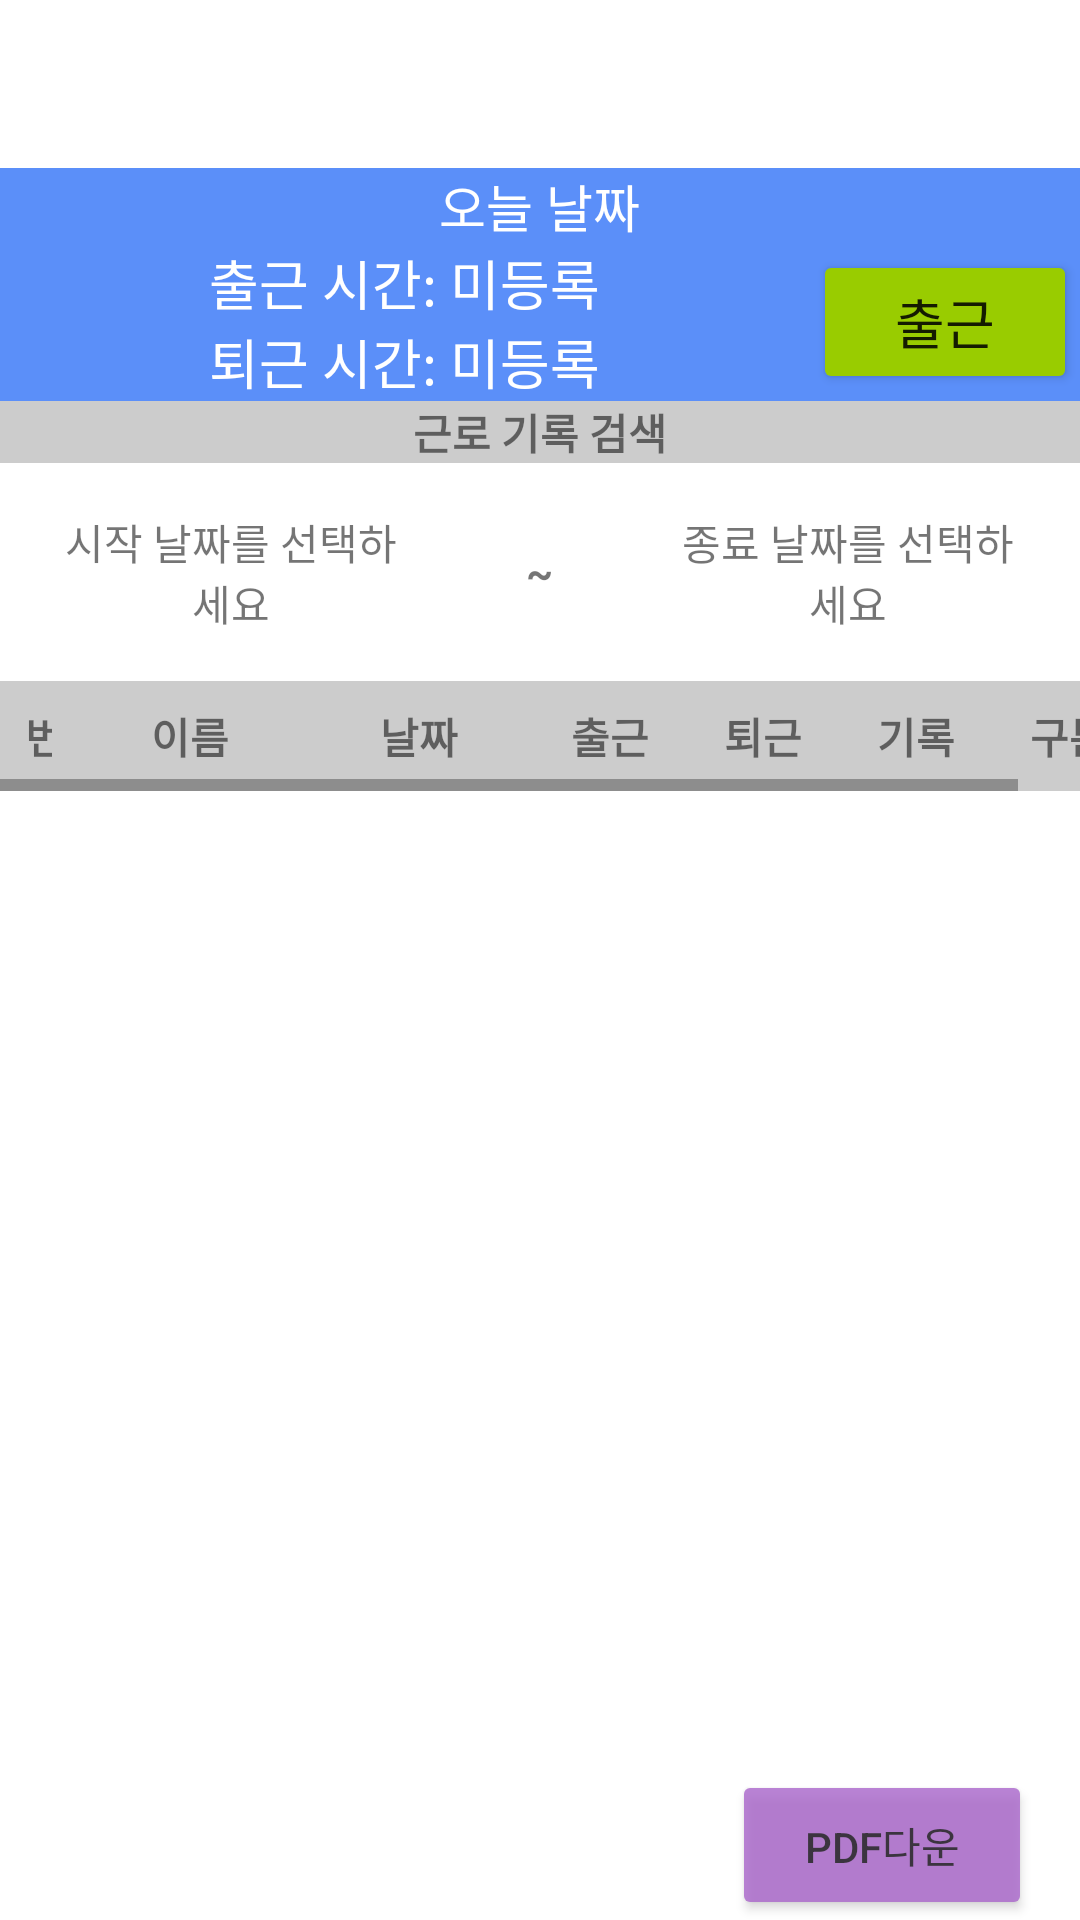

The Android layout XML behind this screen, and the referenced resources:
<!-- AndroidManifest.xml: application theme Theme.Algan -->
<!-- res/layout/fragment_workrecord.xml -->
<FrameLayout xmlns:android="http://schemas.android.com/apk/res/android"
    android:layout_width="match_parent"
    android:layout_height="match_parent">

    <LinearLayout
        android:layout_width="match_parent"
        android:layout_height="match_parent"
        android:orientation="vertical"
        android:paddingTop="56dp">

        
        <LinearLayout
            android:id="@+id/lntoprecord"
            android:layout_width="match_parent"
            android:layout_height="wrap_content"
            android:background="@color/pastel_blue"
            android:orientation="vertical">

            <LinearLayout
                android:layout_width="match_parent"
                android:layout_height="wrap_content"
                android:gravity="center">
                
                <TextView
                    android:id="@+id/tvDate"
                    android:layout_width="wrap_content"
                    android:layout_height="wrap_content"
                    android:text="오늘 날짜"
                    android:textColor="@color/white"
                    android:textSize="17sp" />
            </LinearLayout>

            <LinearLayout
                android:layout_width="match_parent"
                android:layout_height="wrap_content"
                android:gravity="center"
                android:orientation="horizontal">

                <LinearLayout
                    android:layout_width="0dp"
                    android:layout_height="match_parent"
                    android:layout_weight="3"
                    android:gravity="center"
                    android:orientation="vertical">
                    
                    <TextView
                        android:id="@+id/tvClockIn"
                        android:layout_width="wrap_content"
                        android:layout_height="wrap_content"
                        android:text="출근 시간: 미등록"
                        android:textColor="@color/white"
                        android:textSize="18sp" />

                    
                    <TextView
                        android:id="@+id/tvClockOut"
                        android:layout_width="wrap_content"
                        android:layout_height="wrap_content"
                        android:text="퇴근 시간: 미등록"
                        android:textColor="@color/white"
                        android:textSize="18sp" />
                </LinearLayout>

                <LinearLayout
                    android:layout_width="0dp"
                    android:layout_height="match_parent"
                    android:layout_weight="1"
                    android:gravity="center">
                    
                    <Button
                        android:id="@+id/btnClockInOut"
                        android:layout_width="wrap_content"
                        android:layout_height="wrap_content"
                        android:backgroundTint="@android:color/holo_green_light"
                        android:text="출근"
                        android:textSize="18sp" />
                </LinearLayout>
            </LinearLayout>
        </LinearLayout>

        <TextView
            android:layout_width="match_parent"
            android:layout_height="wrap_content"
            android:layout_gravity="center"
            android:background="#CCCCCC"
            android:text="근로 기록 검색"
            android:textAlignment="center"
            android:textStyle="bold" />

        <LinearLayout
            android:layout_width="match_parent"
            android:layout_height="wrap_content"
            android:orientation="horizontal">

            
            <TextView
                android:id="@+id/tvStartDate"
                android:layout_width="0dp"
                android:layout_height="wrap_content"
                android:layout_weight="3"
                android:background="?android:attr/selectableItemBackground"
                android:gravity="center"
                android:padding="16dp"
                android:text="시작 날짜를 선택하세요" />

            
            <TextView
                android:layout_width="0dp"
                android:layout_height="wrap_content"
                android:layout_gravity="center"
                android:layout_weight="1"
                android:text="~"
                android:textAlignment="center"
                android:textStyle="bold" />

            
            <TextView
                android:id="@+id/tvEndDate"
                android:layout_width="0dp"
                android:layout_height="wrap_content"
                android:layout_weight="3"
                android:background="?android:attr/selectableItemBackground"
                android:gravity="center"
                android:padding="16dp"
                android:text="종료 날짜를 선택하세요" />
        </LinearLayout>

        
        <LinearLayout
            android:id="@+id/workerSelectionLayout"
            android:layout_width="match_parent"
            android:layout_height="wrap_content"
            android:gravity="center"
            android:orientation="horizontal"
            android:visibility="gone">

            <TextView
                android:layout_width="wrap_content"
                android:layout_height="wrap_content"
                android:padding="16dp"
                android:text="근로자 선택:"
                android:textSize="16sp" />

            <Spinner
                android:id="@+id/spinnerWorker"
                android:layout_width="0dp"
                android:layout_height="wrap_content"
                android:layout_weight="2"
                android:background="?android:attr/selectableItemBackground"
                android:gravity="center"
                android:padding="16dp" />
        </LinearLayout>

        
        <ScrollView
            android:layout_width="match_parent"
            android:layout_height="0dp"
            android:layout_weight="1">

            <HorizontalScrollView
                android:layout_width="match_parent"
                android:layout_height="wrap_content"
                android:fillViewport="true">

                <LinearLayout
                    android:layout_width="match_parent"
                    android:layout_height="wrap_content"
                    android:orientation="vertical">

                    
                    <LinearLayout
                        android:layout_width="match_parent"
                        android:layout_height="wrap_content"
                        android:layout_gravity="center_horizontal"
                        android:background="#CCCCCC">

                        <TextView
                            android:layout_width="0dp"
                            android:layout_height="wrap_content"
                            android:layout_weight="1"
                            android:padding="8dp"
                            android:text="번호"
                            android:textAlignment="center"
                            android:textStyle="bold" />

                        <TextView
                            android:id="@+id/tvName2"
                            android:layout_width="0dp"
                            android:layout_height="wrap_content"
                            android:layout_weight="3"
                            android:padding="8dp"
                            android:singleLine="true"
                            android:text="이름"
                            android:textAlignment="center"
                            android:textStyle="bold" />

                        <TextView
                            android:layout_width="0dp"
                            android:layout_height="wrap_content"
                            android:layout_weight="3"
                            android:padding="8dp"
                            android:singleLine="true"
                            android:text="날짜"
                            android:textAlignment="center"
                            android:textStyle="bold" />

                        <TextView
                            android:layout_width="0dp"
                            android:layout_height="wrap_content"
                            android:layout_weight="2"
                            android:padding="8dp"
                            android:text="출근 시간"
                            android:textAlignment="center"
                            android:textStyle="bold" />

                        <TextView
                            android:layout_width="0dp"
                            android:layout_height="wrap_content"
                            android:layout_weight="2"
                            android:padding="8dp"
                            android:text="퇴근 시간"
                            android:textAlignment="center"
                            android:textStyle="bold" />

                        <TextView
                            android:layout_width="0dp"
                            android:layout_height="wrap_content"
                            android:layout_weight="2"
                            android:padding="8dp"
                            android:text="기록 시간"
                            android:textAlignment="center"
                            android:textStyle="bold" />
                        
                        <TextView
                            android:layout_width="0dp"
                            android:layout_height="wrap_content"
                            android:layout_weight="2"
                            android:padding="8dp"
                            android:singleLine="true"
                            android:textStyle="bold"
                            android:text="구분"
                            android:textAlignment="center"
                            android:textSize="14sp" />
                    </LinearLayout>

                    
                    <androidx.recyclerview.widget.RecyclerView
                        android:id="@+id/recyclerViewRecords"
                        android:layout_width="match_parent"
                        android:layout_height="wrap_content" />

                </LinearLayout>
            </HorizontalScrollView>
        </ScrollView>
    </LinearLayout>
    
    <Button
        android:id="@+id/btnPdf"
        android:layout_width="100dp"
        android:layout_height="50dp"
        android:layout_gravity="bottom|end"
        android:layout_marginTop="160dp"
        android:layout_marginRight="16dp"
        android:alpha="0.8"
        android:backgroundTint="@android:color/holo_purple"
        android:text="PDF다운" />
</FrameLayout>
<!-- resources referenced by this layout -->
<resources>
  <color name="pastel_blue">#5B8FF9</color>
  <color name="white">#FFFFFFFF</color>
  <style name="Theme.Algan" parent="Base.Theme.Algan" />
  <style name="Base.Theme.Algan" parent="Theme.MaterialComponents.DayNight.DarkActionBar">
          <item name="colorPrimary">@color/colorPrimary</item>
          <item name="colorPrimaryVariant">@color/colorPrimaryVariant</item>
          <item name="colorAccent">@color/colorAccent</item>
          
          <item name="windowActionBar">false</item>
          <item name="windowNoTitle">true</item>
          
          <item name="android:windowIsTranslucent">true</item>
      </style>
  <color name="colorPrimary">#6200EE</color>
  <color name="colorPrimaryVariant">#3700B3</color>
  <color name="colorAccent">#03DAC5</color>
</resources>
